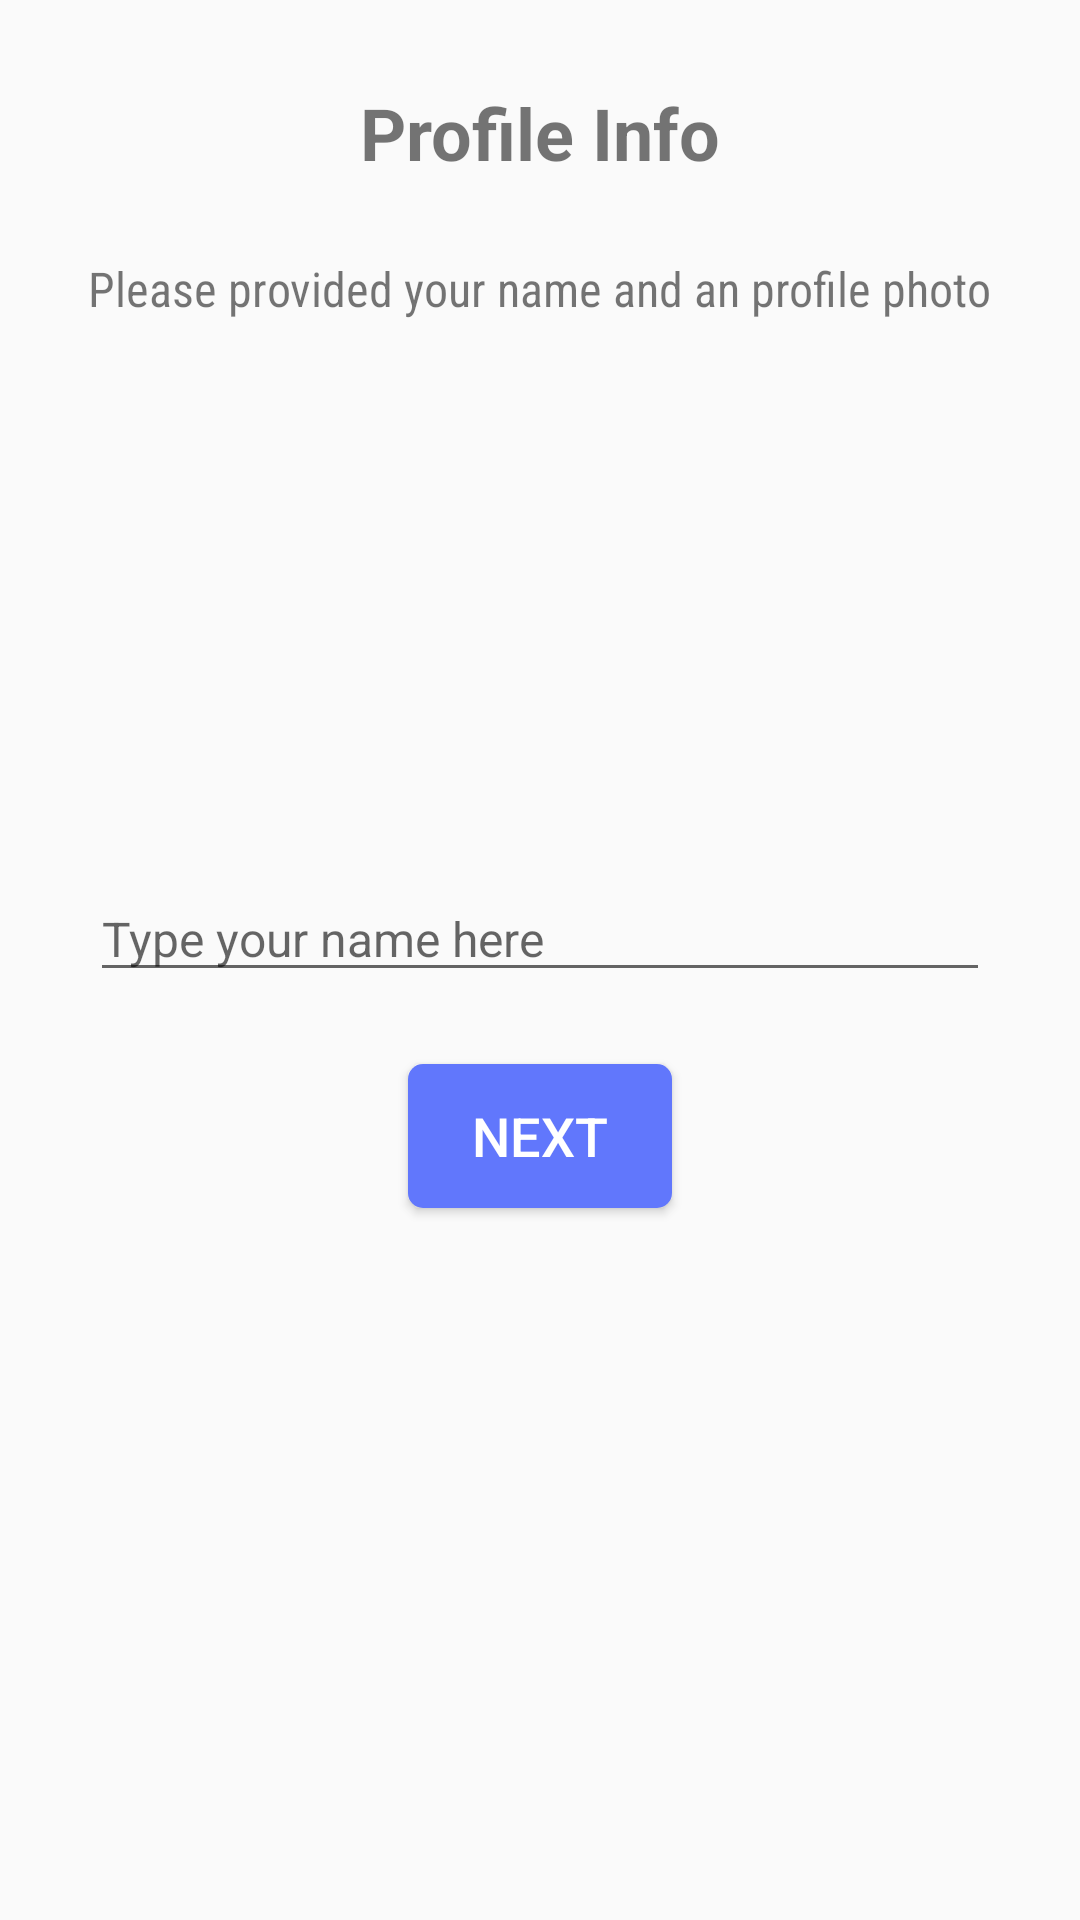

The Android layout XML behind this screen, and the referenced resources:
<!-- AndroidManifest.xml: application theme Theme.MLDCChat -->
<!-- res/layout/activity_sign_up.xml -->
<?xml version="1.0" encoding="utf-8"?>
<LinearLayout xmlns:android="http://schemas.android.com/apk/res/android"
    xmlns:app="http://schemas.android.com/apk/res-auto"
    xmlns:tools="http://schemas.android.com/tools"
    android:layout_width="match_parent"
    android:layout_height="match_parent"
    android:gravity="center_horizontal"
    android:orientation="vertical"
    tools:context=".SignUpActivity">

    <TextView
        android:layout_width="wrap_content"
        android:layout_height="wrap_content"
        android:layout_marginTop="28dp"
        android:text="Profile Info"
        android:textSize="24sp"
        android:textStyle="bold" />

    <TextView
        android:layout_width="wrap_content"
        android:layout_height="wrap_content"
        android:layout_marginTop="10dp"
        android:fontFamily="sans-serif-condensed"
        android:gravity="center"
        android:padding="15dp"
        android:text="Please provided your name and an profile photo"
        android:textSize="16sp" />

    <com.google.android.material.imageview.ShapeableImageView
        android:id="@+id/userImgView"
        android:layout_width="120dp"
        android:layout_height="120dp"
        android:layout_marginTop="20dp"
        android:adjustViewBounds="true"
        android:src="@drawable/default_avatar"
        android:clickable="true"
        android:focusable="true"
        android:scaleType="centerCrop"
        app:shapeAppearanceOverlay="@style/RoundedImageStyle"
        />

    <EditText
        android:id="@+id/nameEt"
        android:layout_width="match_parent"
        android:layout_height="wrap_content"
        android:layout_gravity="center"
        android:layout_marginStart="30dp"
        android:layout_marginTop="30dp"
        android:layout_marginEnd="30dp"
        android:hint="Type your name here"
        android:imeActionLabel="Send"
        android:imeOptions="actionUnspecified"
        android:inputType="textPersonName"
        android:maxLines="1"
        android:singleLine="true"
        android:textSize="16sp" />

    <Button
        android:id="@+id/nextBtn"
        android:layout_width="wrap_content"
        android:layout_height="wrap_content"
        android:layout_gravity="center"
        android:layout_marginTop="24dp"
        android:paddingStart="20dp"
        android:paddingTop="10dp"
        android:paddingEnd="20dp"
        android:background="@drawable/primary_btn_bg"
        android:paddingBottom="10dp"
        android:text="next"
        android:textAllCaps="true"
        android:textColor="#fff"
        android:textSize="18sp"
        android:textStyle="normal"
        app:cornerRadius="5dp" />

    <TextView
        android:id="@+id/error_text"
        android:layout_width="wrap_content"
        android:layout_height="wrap_content"
        android:layout_gravity="center"
        android:layout_marginTop="24dp"
        android:paddingStart="20dp"
        android:paddingTop="10dp"
        android:paddingEnd="20dp"
        android:text="@string/entrance_text"
        android:textColor="@android:color/holo_red_light"
        android:textSize="15sp"
        android:visibility="invisible"/>
</LinearLayout>
<!-- resources referenced by this layout -->
<resources>
  <!-- drawable primary_btn_bg (drawable) -->
  <?xml version="1.0" encoding="utf-8"?>
  <selector xmlns:android="http://schemas.android.com/apk/res/android">
      <item android:state_enabled="false">
          <shape>
  
              <corners android:radius="5dp" />
          </shape>
      </item>
      <item>
          <shape>
              <solid android:color="@color/colorPrimary" />
              <corners android:radius="5dp" />
          </shape>
      </item>
  </selector>
  <string name="entrance_text">Please enter your name</string>
  <style name="RoundedImageStyle">
          <item name="cornerFamily">rounded</item>
          <item name="cornerSize">50%</item>
      </style>
  <style name="Theme.MLDCChat" parent="Theme.AppCompat.Light.NoActionBar">
          
          <item name="colorPrimary">@color/colorPrimary</item>
          <item name="colorPrimaryVariant">@color/purple_700</item>
          <item name="colorOnPrimary">@color/colorPrimary</item>
          
          <item name="colorSecondary">@color/teal_200</item>
          <item name="colorSecondaryVariant">@color/teal_700</item>
          <item name="colorOnSecondary">@color/black</item>
          
          <item name="android:statusBarColor" tools:targetApi="l">@color/purple_700</item>
          
  
      </style>
  <color name="colorPrimary">#FF6177FC</color>
  <color name="purple_700">#FF3700B3</color>
  <color name="teal_200">#FF03DAC5</color>
  <color name="teal_700">#FF018786</color>
  <color name="black">#FF000000</color>
</resources>
